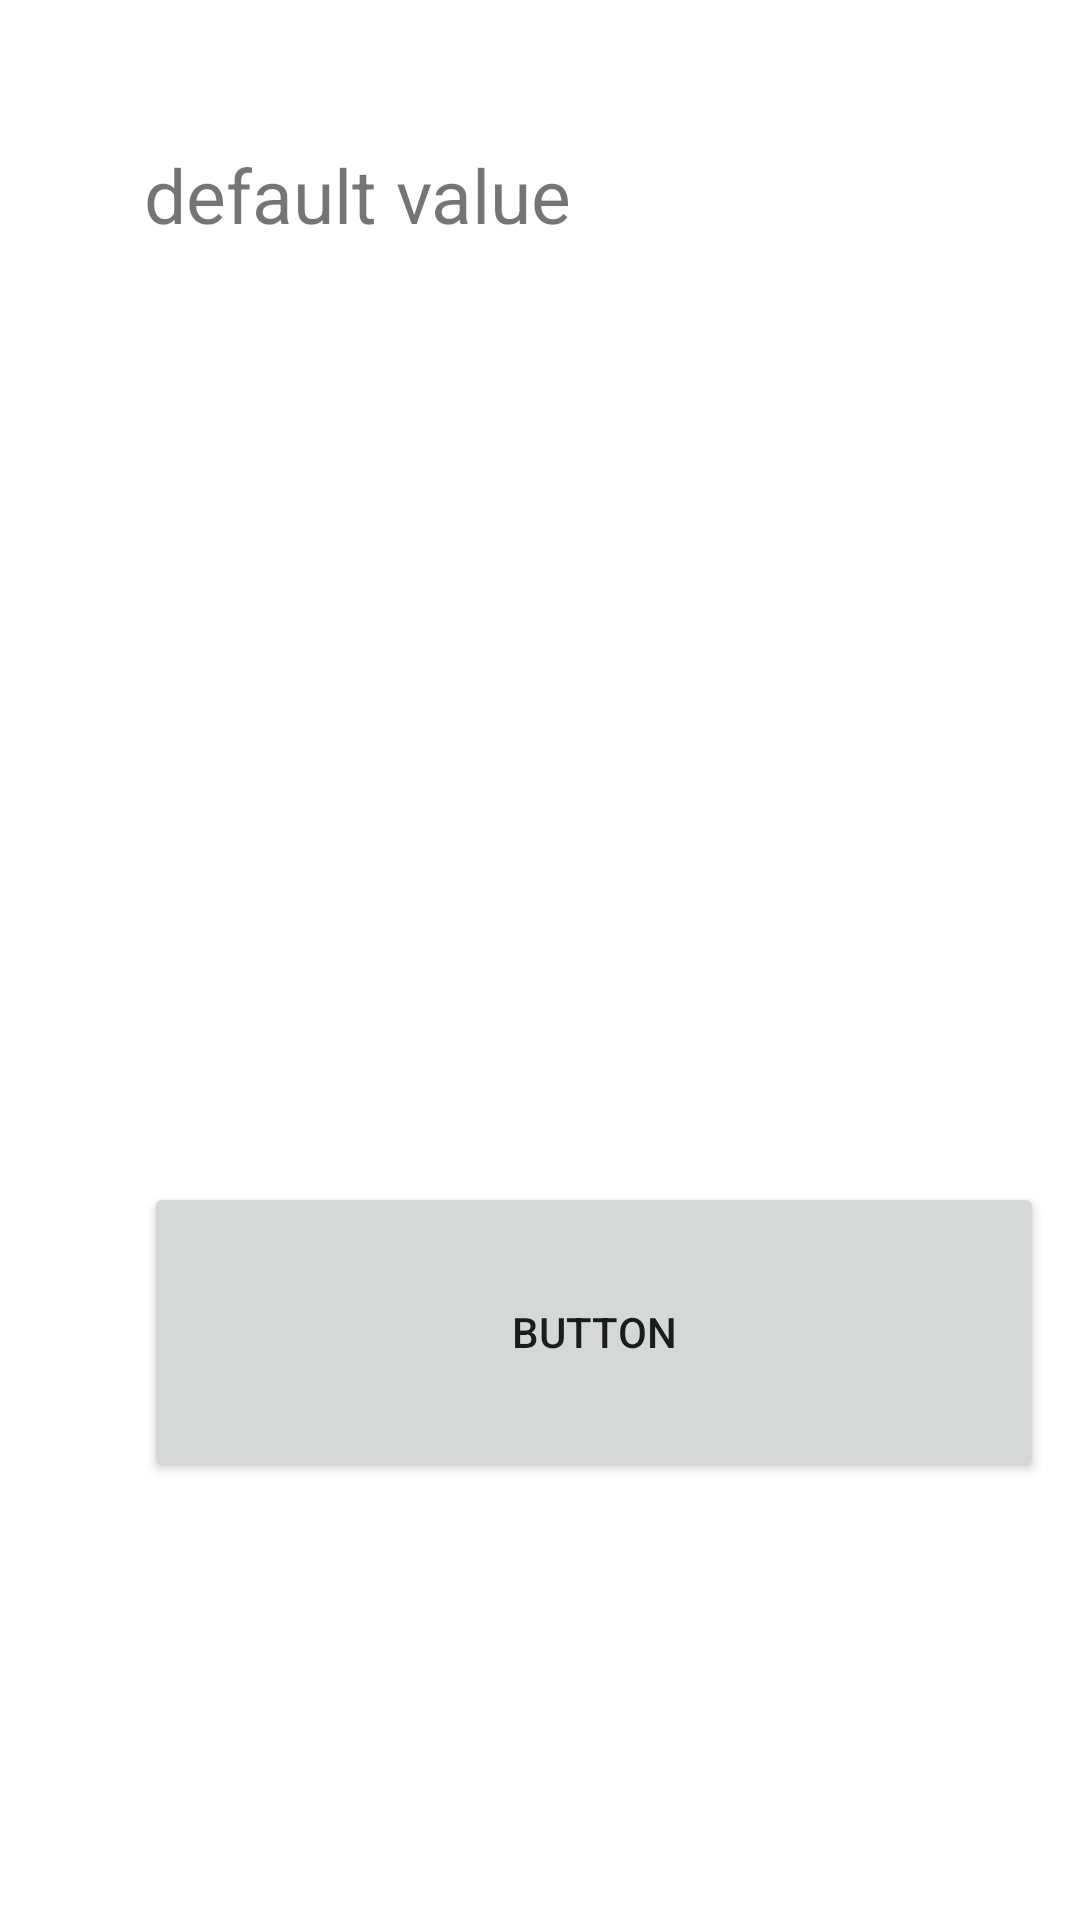

Write the Android layout XML for this screen, with the resource values it uses.
<!-- AndroidManifest.xml: application theme Theme.Hui -->
<!-- res/layout/activity_test.xml -->
<?xml version="1.0" encoding="utf-8"?>
<LinearLayout xmlns:android="http://schemas.android.com/apk/res/android"
    android:orientation="vertical"
    android:layout_width="match_parent"
    android:layout_height="match_parent">

    <TextView
        android:id="@+id/tv_msg"
        android:text="default value"
        android:textSize="25dp"
        android:layout_margin="@android:dimen/app_icon_size"
        android:layout_width="match_parent"
        android:layout_height="250dp"/>
    
    <Button
        android:id="@+id/bt_msg"
        android:text="button"
        android:layout_margin="@android:dimen/app_icon_size"
        android:layout_width="300dp"
        android:layout_height="100dp"/>

</LinearLayout>
<!-- resources referenced by this layout -->
<resources>
  <style name="Theme.Hui" parent="Theme.MaterialComponents.DayNight.NoActionBar">
          
          <item name="colorPrimary">@color/purple_500</item>
          <item name="colorPrimaryVariant">@color/purple_700</item>
          <item name="colorOnPrimary">@color/white</item>
          
          <item name="colorSecondary">@color/teal_200</item>
          <item name="colorSecondaryVariant">@color/teal_700</item>
          <item name="colorOnSecondary">@color/black</item>
          
          <item name="android:statusBarColor" tools:targetApi="l">?attr/colorPrimaryVariant</item>
          
      </style>
  <!-- not gathered from this repository: default colours our renderer supplied (Android Studio template values) -->
  <color name="purple_500">#FF6200EE</color>
  <color name="purple_700">#FF3700B3</color>
  <color name="teal_200">#FF03DAC5</color>
  <color name="teal_700">#FF018786</color>
  <color name="black">#FF000000</color>
  <color name="white">#FFFFFFFF</color>
</resources>
